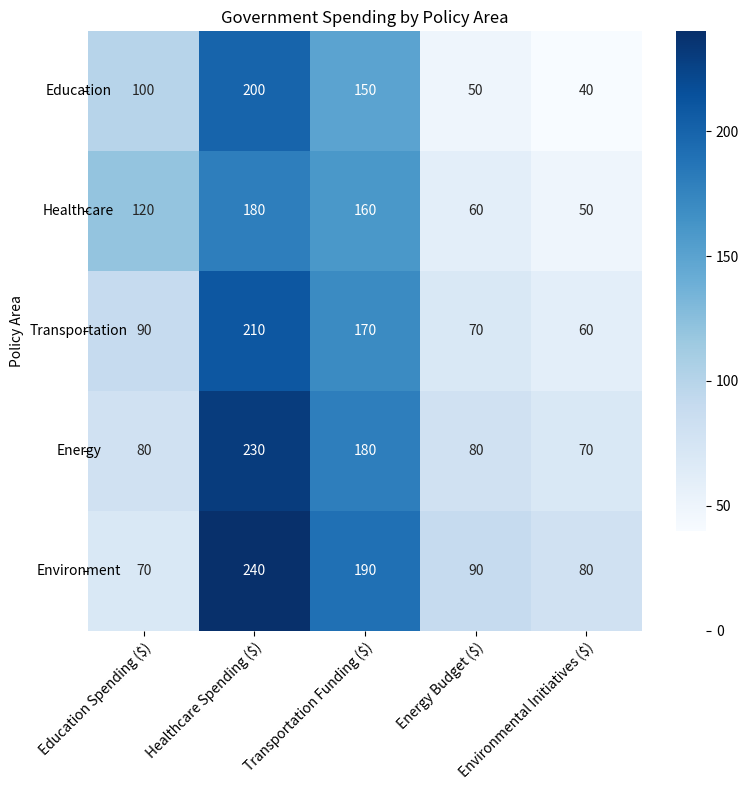

This chart was generated by the following Python code: (Note: this script raises an exception after producing the figure.)

# Generate the data
policy_area = ['Education', 'Healthcare', 'Transportation', 'Energy', 'Environment']
education_spending = [100, 120, 90, 80, 70]
healthcare_spending = [200, 180, 210, 230, 240]
transportation_funding = [150, 160, 170, 180, 190]
energy_budget = [50, 60, 70, 80, 90]
environmental_initiatives = [40, 50, 60, 70, 80]

# Create a dictionary using the data
data = {'Policy Area': policy_area,
        'Education Spending ($)': education_spending,
        'Healthcare Spending ($)': healthcare_spending,
        'Transportation Funding ($)': transportation_funding,
        'Energy Budget ($)': energy_budget,
        'Environmental Initiatives ($)': environmental_initiatives}

# Import necessary modules
import matplotlib.pyplot as plt
import numpy as np
import pandas as pd
import seaborn as sns

# Convert the dictionary to a dataframe
df = pd.DataFrame(data)

# Set the figure size
plt.figure(figsize=(8,8))

# Plot the heatmap using seaborn
ax = sns.heatmap(data=df.set_index('Policy Area'), annot=True, cmap='Blues', fmt='g')

# Set the x and y ticks and ticklabels to be centered
ax.set_xticks(np.arange(0.5, 5.5, 1))
ax.set_yticks(np.arange(0.5, 5.5, 1))
ax.set_xticklabels(df.columns[1:], rotation=45, ha='right', rotation_mode='anchor')
ax.set_yticklabels(df['Policy Area'], rotation=0, ha='center')

# Add a colorbar
cbar = ax.collections[0].colorbar
cbar.set_ticks(np.arange(0, 250, 50))
cbar.set_ticklabels(['0', '50', '100', '150', '200'])

# Set the title
ax.set_title('Government Spending by Policy Area')

# Automatically resize the image
plt.tight_layout()

# Save the figure
plt.savefig('output/final/heatmap/png/20231228-162116_19.png', bbox_inches='tight')

# Clear the current image state
plt.clf()
